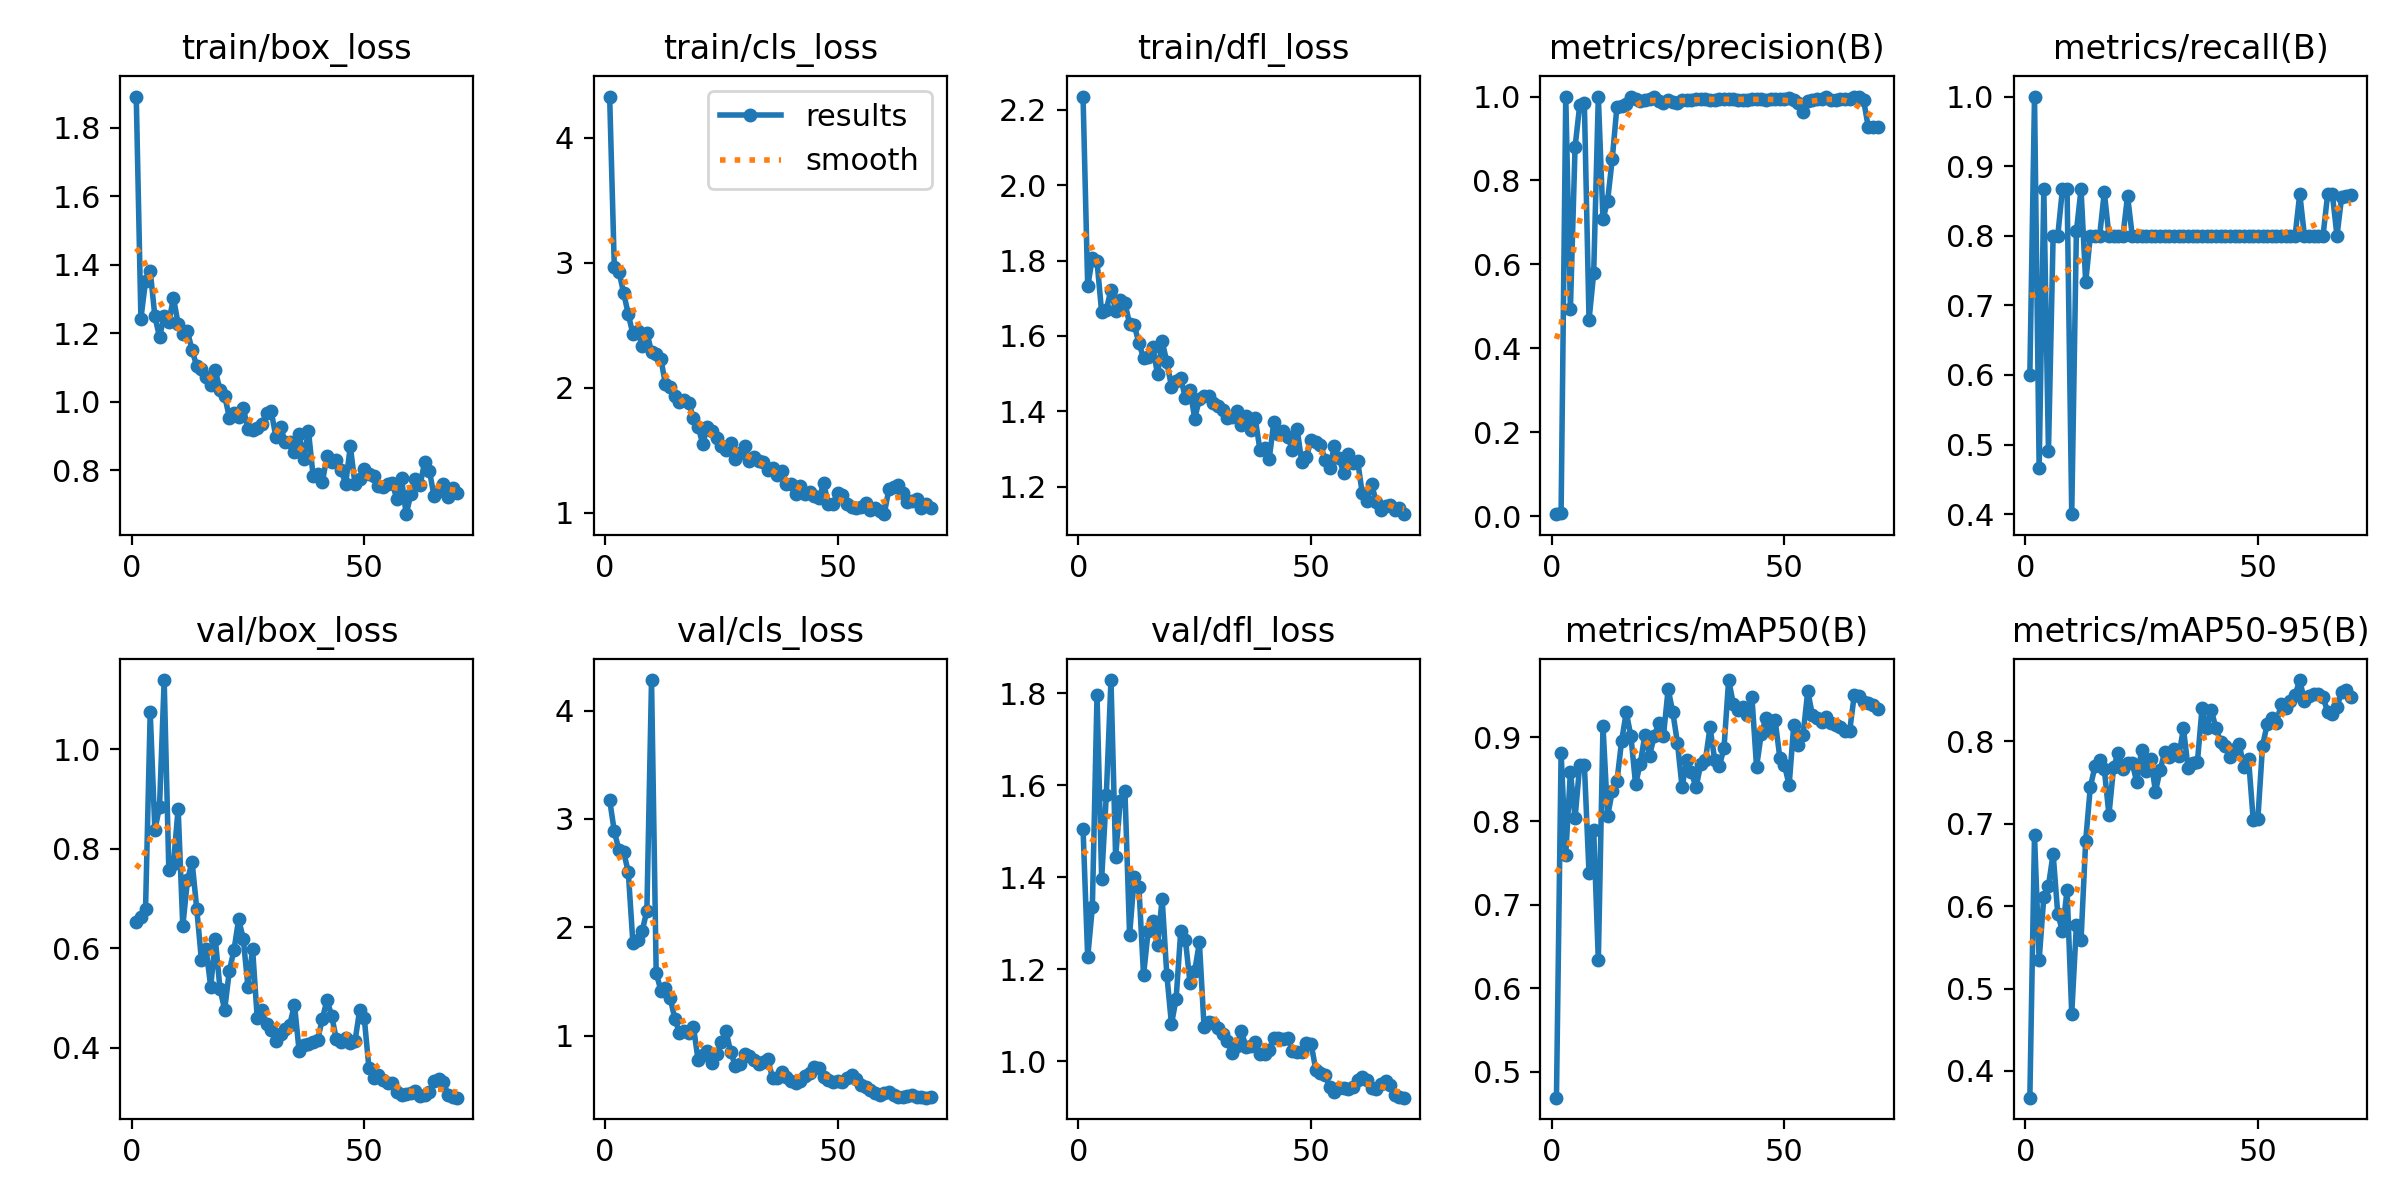

Source data for this figure (header and first rows):
epoch, time, train/box_loss, train/cls_loss, train/dfl_loss, metrics/precision(B), metrics/recall(B), metrics/mAP50(B), metrics/mAP50-95(B), val/box_loss, val/cls_loss, val/dfl_loss, lr/pg0, lr/pg1, lr/pg2
1, 11.49, 1.891, 4.329, 2.235, 0.005, 0.6, 0.4692, 0.3675, 0.6524, 3.175, 1.505, 0.00024, 0.00024, 0.00024
2, 20.2, 1.243, 2.967, 1.731, 0.00833, 1, 0.8813, 0.6862, 0.6622, 2.886, 1.226, 0.0004929, 0.0004929, 0.0004929
3, 24.1, 1.353, 2.929, 1.807, 1, 0.4658, 0.7597, 0.5351, 0.6795, 2.711, 1.335, 0.0007385, 0.0007385, 0.0007385
4, 27.84, 1.383, 2.76, 1.798, 0.4942, 0.8667, 0.8589, 0.6112, 1.075, 2.694, 1.796, 0.0009767, 0.0009767, 0.0009767
5, 31.55, 1.249, 2.59, 1.663, 0.8799, 0.4903, 0.8034, 0.6248, 0.8371, 2.513, 1.397, 0.001208, 0.001208, 0.001208
6, 35.14, 1.189, 2.429, 1.67, 0.9791, 0.8, 0.867, 0.6636, 0.884, 1.854, 1.579, 0.001431, 0.001431, 0.001431
7, 38.82, 1.251, 2.455, 1.722, 0.9836, 0.8, 0.8673, 0.5902, 1.139, 1.886, 1.829, 0.001647, 0.001647, 0.001647
8, 42.47, 1.234, 2.338, 1.667, 0.468, 0.8667, 0.7374, 0.5702, 0.7574, 1.968, 1.444, 0.001802, 0.001802, 0.001802
9, 46.15, 1.303, 2.442, 1.697, 0.5785, 0.8667, 0.7895, 0.6194, 0.7698, 2.153, 1.566, 0.001774, 0.001774, 0.001774
10, 49.93, 1.227, 2.287, 1.687, 1, 0.4, 0.6335, 0.4693, 0.8806, 4.281, 1.588, 0.001745, 0.001745, 0.001745
11, 53.59, 1.198, 2.267, 1.632, 0.7075, 0.8064, 0.9136, 0.577, 0.6439, 1.581, 1.275, 0.001717, 0.001717, 0.001717
12, 57.23, 1.207, 2.233, 1.63, 0.7522, 0.8667, 0.8059, 0.559, 0.7364, 1.417, 1.4, 0.001689, 0.001689, 0.001689
13, 60.85, 1.15, 2.027, 1.581, 0.8523, 0.7333, 0.8357, 0.6795, 0.7736, 1.44, 1.379, 0.001661, 0.001661, 0.001661
14, 64.46, 1.105, 2.003, 1.542, 0.9762, 0.8, 0.8474, 0.7449, 0.6792, 1.35, 1.187, 0.001632, 0.001632, 0.001632
15, 68.14, 1.095, 1.935, 1.544, 0.9783, 0.8, 0.8959, 0.7697, 0.5765, 1.159, 1.284, 0.001604, 0.001604, 0.001604
16, 71.91, 1.072, 1.891, 1.57, 0.9824, 0.8, 0.9297, 0.7776, 0.5985, 1.023, 1.306, 0.001576, 0.001576, 0.001576
17, 75.9, 1.049, 1.903, 1.498, 1, 0.8627, 0.9016, 0.7661, 0.5224, 1.04, 1.253, 0.001547, 0.001547, 0.001547
18, 79.67, 1.092, 1.877, 1.585, 0.9937, 0.8, 0.8441, 0.711, 0.6174, 1.025, 1.353, 0.001519, 0.001519, 0.001519
19, 83.54, 1.033, 1.762, 1.532, 0.9883, 0.8, 0.8686, 0.7689, 0.5174, 1.085, 1.188, 0.001491, 0.001491, 0.001491
20, 87.21, 1.018, 1.689, 1.466, 0.9914, 0.8, 0.9025, 0.7865, 0.4763, 0.7777, 1.081, 0.001463, 0.001463, 0.001463
21, 90.9, 0.9539, 1.553, 1.482, 0.995, 0.8, 0.8782, 0.7668, 0.5542, 0.821, 1.136, 0.001434, 0.001434, 0.001434
22, 94.57, 0.9667, 1.685, 1.487, 1, 0.8574, 0.9011, 0.7739, 0.5958, 0.8605, 1.284, 0.001406, 0.001406, 0.001406
23, 98.19, 0.9551, 1.655, 1.435, 0.9882, 0.8, 0.9173, 0.7734, 0.6579, 0.752, 1.264, 0.001378, 0.001378, 0.001378
24, 101.9, 0.982, 1.599, 1.457, 0.9839, 0.8, 0.9022, 0.7503, 0.619, 0.8312, 1.169, 0.001349, 0.001349, 0.001349
25, 105.6, 0.9206, 1.535, 1.381, 0.9923, 0.8, 0.9575, 0.7897, 0.5223, 0.9421, 1.197, 0.001321, 0.001321, 0.001321
26, 109.2, 0.9161, 1.502, 1.433, 0.9878, 0.8, 0.9302, 0.7641, 0.5982, 1.041, 1.259, 0.001293, 0.001293, 0.001293
27, 112.8, 0.9231, 1.556, 1.441, 0.9847, 0.8, 0.8933, 0.7784, 0.4589, 0.8546, 1.075, 0.001265, 0.001265, 0.001265
28, 116.5, 0.9339, 1.428, 1.442, 0.9924, 0.8, 0.8405, 0.7389, 0.4758, 0.7224, 1.086, 0.001236, 0.001236, 0.001236
29, 120.2, 0.9682, 1.479, 1.422, 0.9914, 0.8, 0.8728, 0.7658, 0.447, 0.7421, 1.083, 0.001208, 0.001208, 0.001208
30, 124, 0.9726, 1.533, 1.413, 0.9912, 0.8, 0.8581, 0.7872, 0.4354, 0.8343, 1.073, 0.00118, 0.00118, 0.00118
31, 127.7, 0.8976, 1.413, 1.404, 0.9939, 0.8, 0.8401, 0.7807, 0.4134, 0.8107, 1.06, 0.001151, 0.001151, 0.001151
32, 131.4, 0.9249, 1.446, 1.383, 0.9949, 0.8, 0.8678, 0.7906, 0.4265, 0.7804, 1.045, 0.001123, 0.001123, 0.001123
33, 135.1, 0.8839, 1.417, 1.385, 0.9941, 0.8, 0.8724, 0.7818, 0.4367, 0.7378, 1.018, 0.001095, 0.001095, 0.001095
34, 138.7, 0.8819, 1.41, 1.401, 0.9907, 0.8, 0.912, 0.8158, 0.4463, 0.761, 1.033, 0.001067, 0.001067, 0.001067
35, 142.3, 0.8531, 1.342, 1.364, 0.9929, 0.8, 0.8734, 0.7681, 0.4863, 0.7821, 1.066, 0.001038, 0.001038, 0.001038
36, 146, 0.9053, 1.358, 1.387, 0.9944, 0.8, 0.8655, 0.7734, 0.3931, 0.6116, 1.032, 0.00101, 0.00101, 0.00101
37, 149.6, 0.8316, 1.306, 1.35, 0.9947, 0.8, 0.887, 0.7745, 0.4061, 0.6145, 1.033, 0.0009817, 0.0009817, 0.0009817
38, 153.3, 0.9156, 1.333, 1.381, 0.9942, 0.8, 0.9685, 0.8404, 0.4066, 0.6663, 1.042, 0.0009534, 0.0009534, 0.0009534
39, 157, 0.784, 1.231, 1.298, 0.9931, 0.8, 0.9405, 0.8161, 0.4109, 0.6176, 1.015, 0.0009251, 0.0009251, 0.0009251
40, 160.7, 0.7891, 1.23, 1.302, 0.9926, 0.8, 0.9331, 0.8377, 0.416, 0.5846, 1.017, 0.0008969, 0.0008969, 0.0008969
41, 164.3, 0.7661, 1.153, 1.273, 0.9926, 0.8, 0.9359, 0.816, 0.4584, 0.5685, 1.026, 0.0008686, 0.0008686, 0.0008686
42, 168, 0.8419, 1.215, 1.372, 0.9924, 0.8, 0.9263, 0.799, 0.4955, 0.5816, 1.05, 0.0008403, 0.0008403, 0.0008403
43, 171.7, 0.8252, 1.153, 1.341, 0.9934, 0.8, 0.9486, 0.7946, 0.4637, 0.6293, 1.052, 0.000812, 0.000812, 0.000812
44, 175.3, 0.8304, 1.17, 1.348, 0.9944, 0.8, 0.8646, 0.7815, 0.4163, 0.6578, 1.048, 0.0007837, 0.0007837, 0.0007837
45, 179, 0.8013, 1.134, 1.333, 0.9941, 0.8, 0.9037, 0.7907, 0.4112, 0.7073, 1.05, 0.0007554, 0.0007554, 0.0007554
46, 182.6, 0.76, 1.122, 1.298, 0.9913, 0.8, 0.9226, 0.7965, 0.4194, 0.7049, 1.023, 0.0007271, 0.0007271, 0.0007271
47, 186.3, 0.8702, 1.236, 1.353, 0.9938, 0.8, 0.9077, 0.7684, 0.4091, 0.622, 1.021, 0.0006989, 0.0006989, 0.0006989
48, 189.9, 0.7598, 1.07, 1.265, 0.9944, 0.8, 0.9202, 0.7784, 0.4125, 0.5934, 1.02, 0.0006706, 0.0006706, 0.0006706
49, 193.6, 0.7757, 1.074, 1.28, 0.9937, 0.8, 0.8759, 0.7048, 0.4747, 0.5768, 1.04, 0.0006423, 0.0006423, 0.0006423
50, 197.2, 0.8039, 1.161, 1.323, 0.9944, 0.8, 0.8671, 0.7061, 0.4592, 0.5793, 1.039, 0.000614, 0.000614, 0.000614
51, 200.8, 0.7879, 1.147, 1.318, 0.9954, 0.8, 0.8426, 0.7945, 0.3591, 0.5692, 0.9822, 0.0005857, 0.0005857, 0.0005857
52, 204.4, 0.783, 1.075, 1.312, 0.9929, 0.8, 0.9153, 0.8207, 0.3387, 0.6058, 0.9738, 0.0005574, 0.0005574, 0.0005574
53, 208, 0.7536, 1.045, 1.272, 0.9839, 0.8, 0.891, 0.8285, 0.3458, 0.6395, 0.9696, 0.0005291, 0.0005291, 0.0005291
54, 211.7, 0.7522, 1.043, 1.251, 0.9633, 0.8, 0.9032, 0.8223, 0.3356, 0.6052, 0.9447, 0.0005009, 0.0005009, 0.0005009
55, 215.3, 0.7599, 1.051, 1.307, 0.9886, 0.8, 0.9553, 0.8454, 0.3289, 0.55, 0.9339, 0.0004726, 0.0004726, 0.0004726
56, 219, 0.7617, 1.079, 1.277, 0.9922, 0.8, 0.9267, 0.8407, 0.3295, 0.5303, 0.9416, 0.0004443, 0.0004443, 0.0004443
57, 222.6, 0.7169, 1.022, 1.236, 0.9942, 0.8, 0.923, 0.849, 0.3113, 0.4981, 0.9413, 0.000416, 0.000416, 0.000416
58, 226.3, 0.7772, 1.036, 1.287, 0.9944, 0.8, 0.9181, 0.8563, 0.3046, 0.4732, 0.9388, 0.0003877, 0.0003877, 0.0003877
59, 230, 0.6718, 1.012, 1.264, 1, 0.8604, 0.9241, 0.8744, 0.3058, 0.4553, 0.9438, 0.0003594, 0.0003594, 0.0003594
60, 233.6, 0.7293, 0.99, 1.269, 0.9917, 0.8, 0.917, 0.8491, 0.308, 0.4686, 0.9593, 0.0003311, 0.0003311, 0.0003311
... 10 more rows
